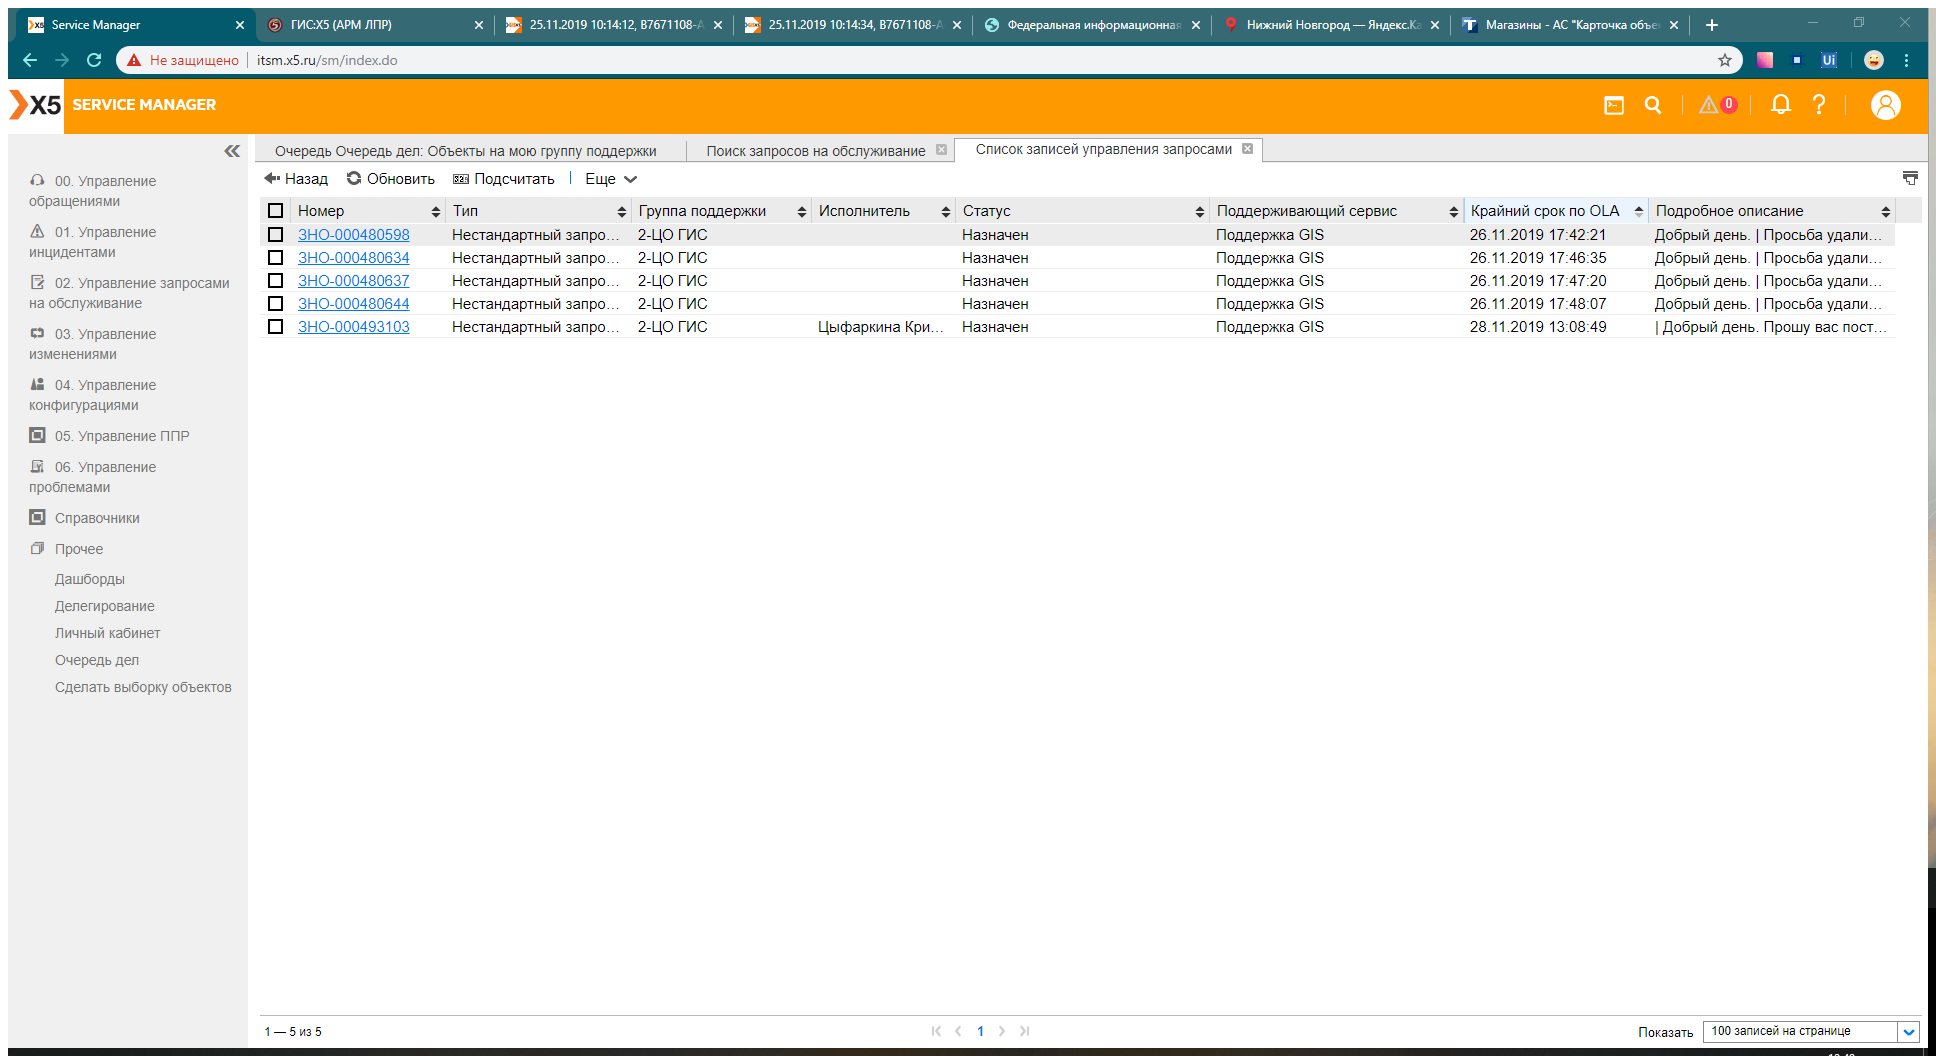
Task: Тестовая сборка
Workflow: GetProjectID

Step 1: Attach Browser 'ServiceMa Page' in window 'Service Manager' (chrome.exe)

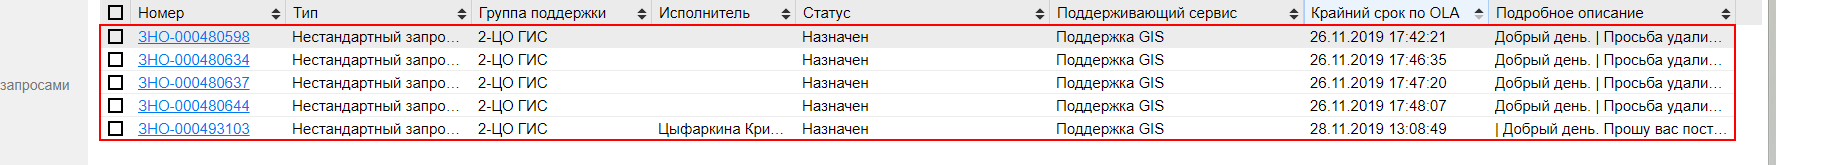
Step 2: get-text from the element